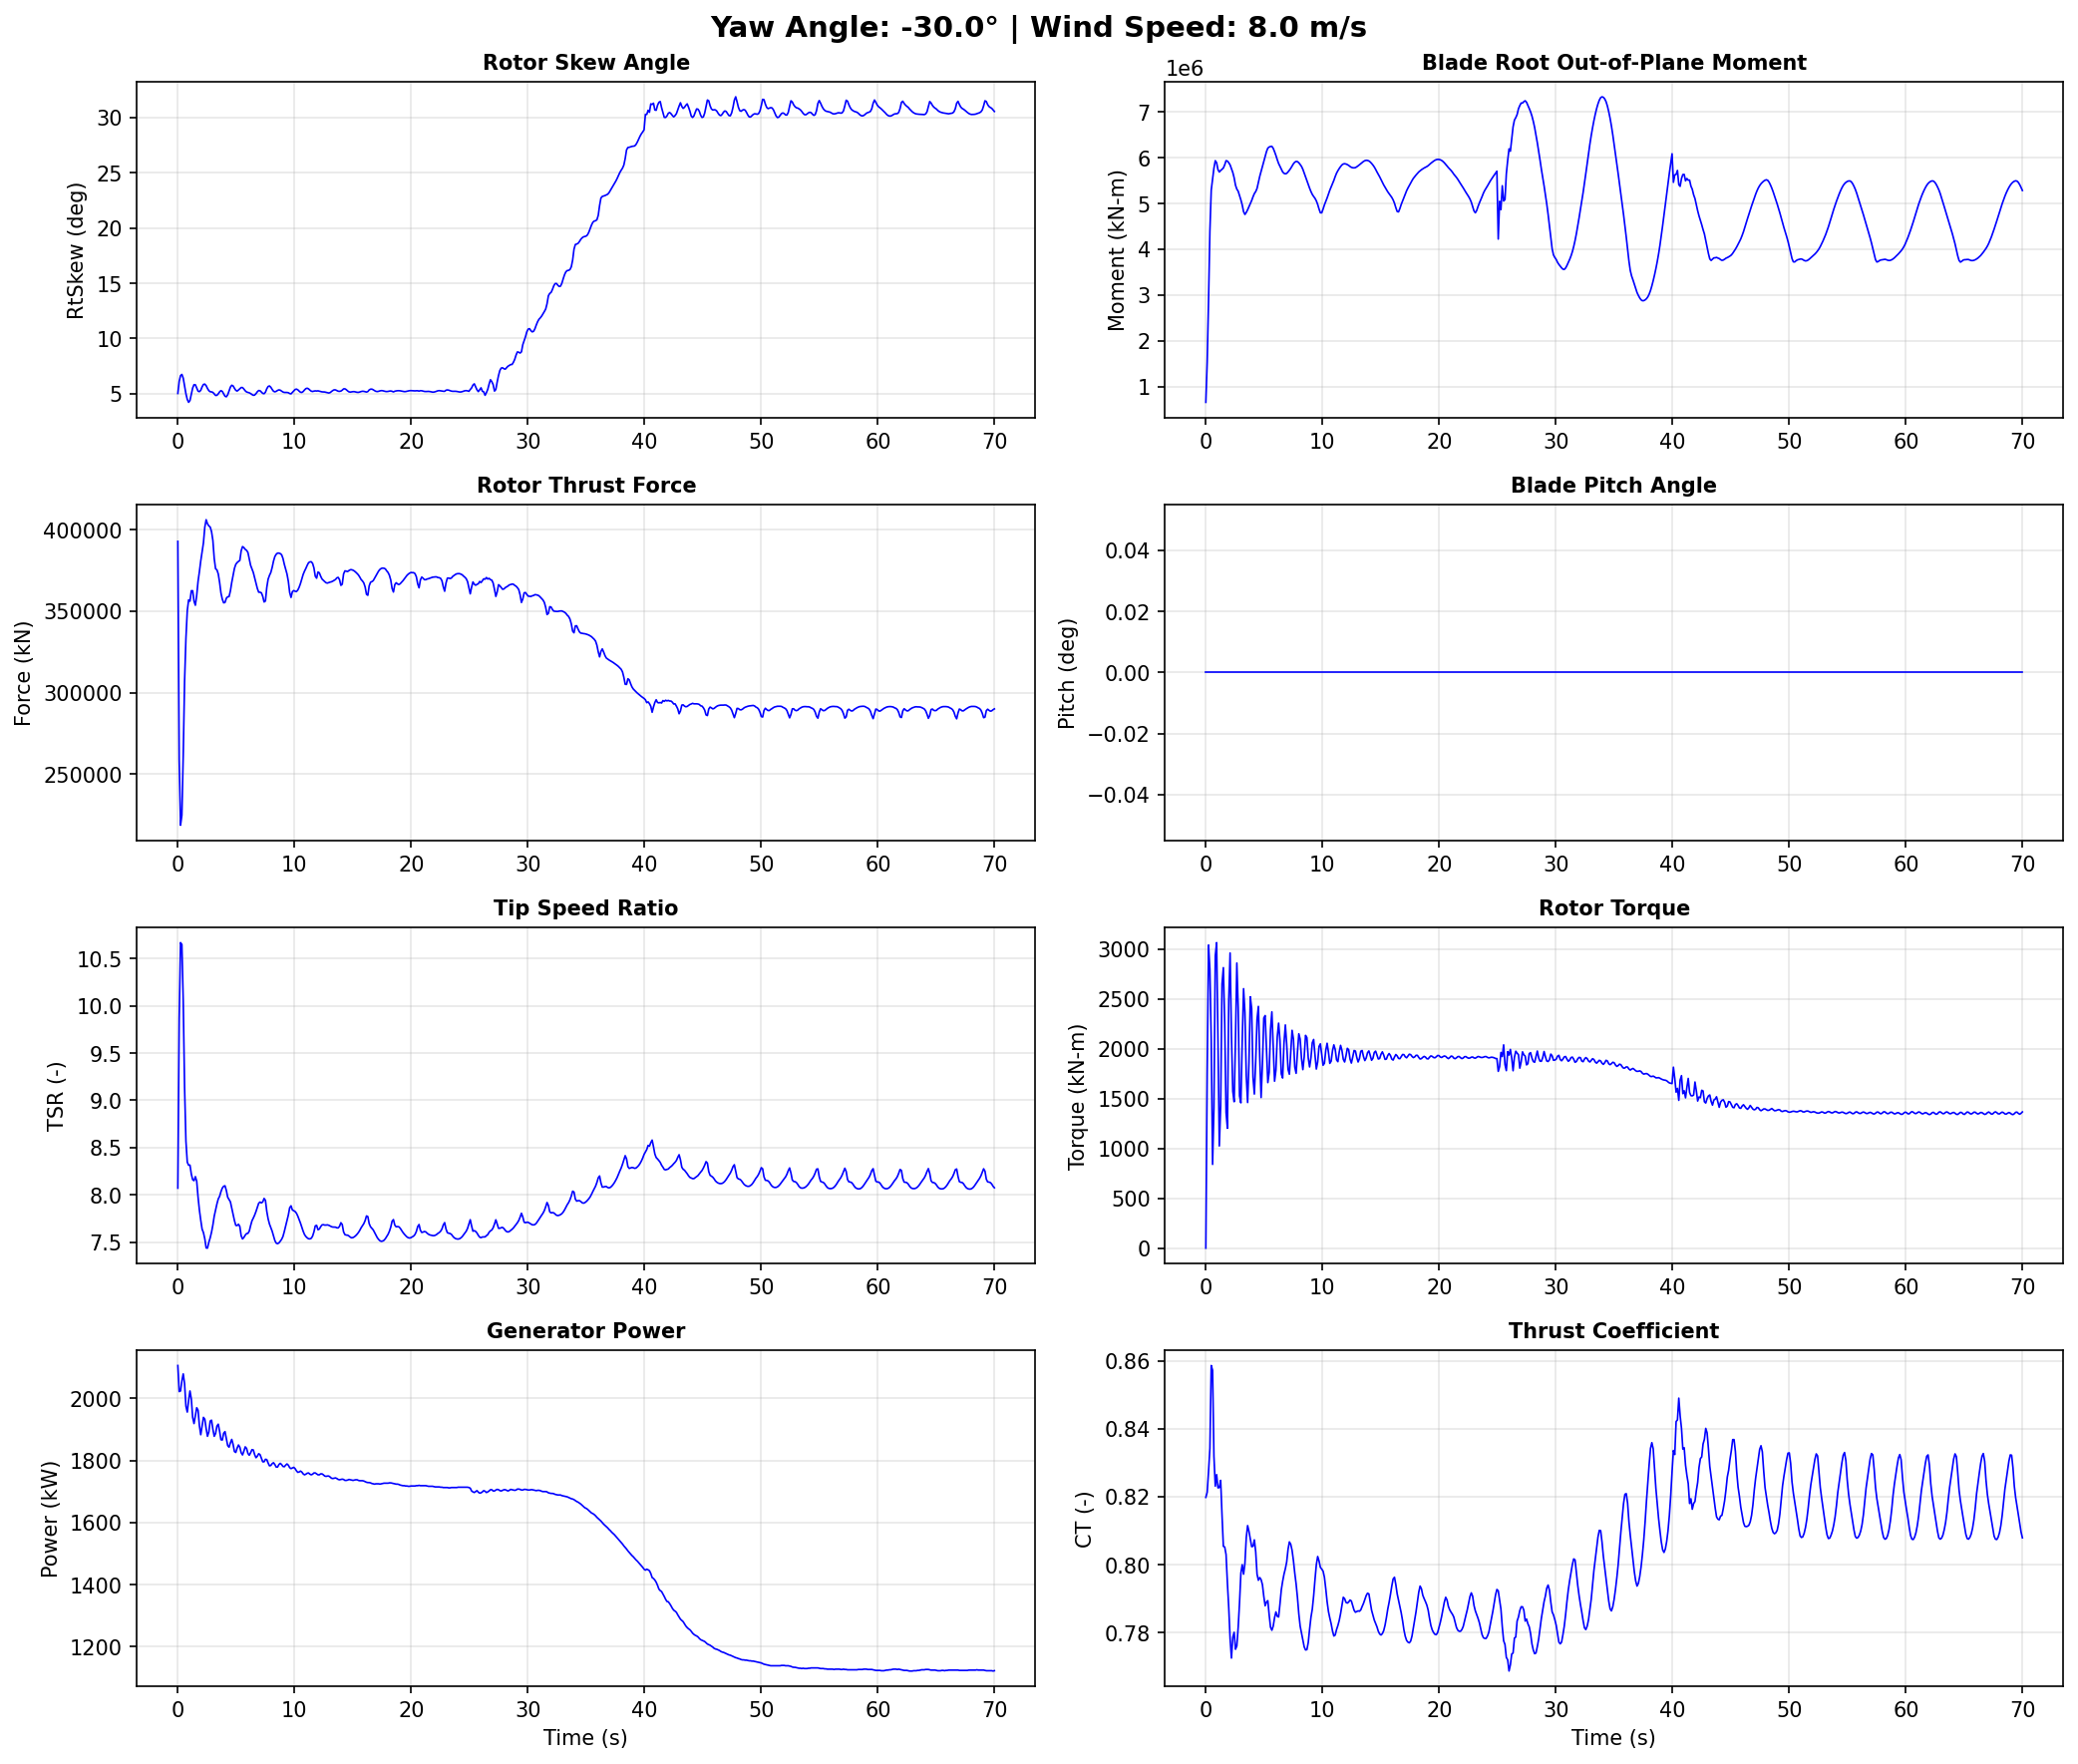

The file beside this chart, header and first rows:
Time, YawAngle, WindSpeed, BldPitch1, RotSpeed, RtTSR, RotTorq, GenPwr, RtAeroCp, RtAeroCt, RtAeroFxh, B1RootMxr, B1RootMyr, B1RootMzr, RtVAvgxh, RtVAvgyh, RtVAvgzh, RtSkew, YawBrMzp, TwrBsMyt, TwrBsMxt
0.0, -30, 8, 0.0, 9.7, 8.07, 9.229e-15, 2106, 0.4871, 0.8198, 392800, 463.7, 653200, 2323, 7.926, -0.08507, 0.6922, 5.029, -1.334e-16, -798.7, 11.18
0.1155, -30, 8, 0.0, 9.595, 9.864, 1769, 2022, 0.4018, 0.8213, 258700, 677200, 1532000, -23480, 6.426, 0.02085, 0.6881, 6.115, -257.5, 1628, -167.3
0.231, -30, 8, 0.0, 9.495, 10.67, 3041, 2024, 0.3842, 0.8274, 218600, 1423000, 2875000, -17970, 5.882, 0.1566, 0.6664, 6.638, -363.1, 1422, -3996
0.3465, -30, 8, 0.0, 9.61, 10.65, 2799, 2057, 0.4119, 0.8342, 224800, 1857000, 4395000, -30280, 5.941, 0.2711, 0.6487, 6.749, -258.5, 190.2, -2421
0.462, -30, 8, 0.0, 9.618, 10.05, 2085, 2079, 0.4453, 0.8586, 261600, 2228000, 5294000, -24360, 6.319, 0.3671, 0.6072, 6.406, -125.1, 4926, 1291
0.5775, -30, 8, 0.0, 9.485, 9.136, 840.4, 2047, 0.4468, 0.8572, 307000, 2443000, 5541000, -14540, 6.852, 0.3996, 0.5541, 5.693, 52.22, 10050, -522.6
0.693, -30, 8, 0.0, 9.424, 8.567, 1409, 1975, 0.4597, 0.8319, 333300, 3065000, 5774000, -36320, 7.249, 0.3891, 0.5003, 4.997, 68.36, 14560, 2856
0.8085, -30, 8, 0.0, 9.415, 8.345, 2933, 1956, 0.4823, 0.8231, 350300, 3701000, 5938000, -45190, 7.471, 0.3843, 0.4421, 4.484, -142.3, 23010, 2049
0.924, -30, 8, 0.0, 9.486, 8.313, 3066, 1994, 0.4989, 0.8265, 356900, 3839000, 5892000, -37860, 7.525, 0.4051, 0.3802, 4.223, -31.14, 31100, -1306
1.04, -30, 8, 0.0, 9.524, 8.314, 2086, 2024, 0.5036, 0.8226, 356100, 3403000, 5741000, -35030, 7.534, 0.5203, 0.2529, 4.391, -15.49, 37930, 5543
1.155, -30, 8, 0.0, 9.446, 8.219, 1025, 1998, 0.4998, 0.8227, 362500, 3142000, 5690000, -22610, 7.6, 0.6464, 0.1342, 4.965, 103.3, 46870, 7208
1.27, -30, 8, 0.0, 9.382, 8.16, 1427, 1939, 0.4873, 0.8248, 362500, 3508000, 5724000, -23840, 7.59, 0.7274, 0.09069, 5.517, 282.7, 53870, 4235
1.386, -30, 8, 0.0, 9.356, 8.149, 2651, 1919, 0.4781, 0.8146, 356100, 4134000, 5749000, -46740, 7.569, 0.7698, 0.05411, 5.821, 145.4, 58370, 6768
1.502, -30, 8, 0.0, 9.405, 8.192, 2815, 1945, 0.4803, 0.8054, 353600, 4546000, 5778000, -53970, 7.585, 0.7718, -0.009858, 5.81, 170.6, 63590, 5507
1.617, -30, 8, 0.0, 9.466, 8.144, 2252, 1970, 0.4817, 0.8052, 359700, 4395000, 5847000, -43750, 7.652, 0.736, -0.08237, 5.528, 183.1, 66060, 4966
1.732, -30, 8, 0.0, 9.393, 7.975, 1360, 1962, 0.4758, 0.803, 368300, 4002000, 5938000, -33780, 7.754, 0.6939, -0.1505, 5.232, 216.2, 65160, 8759
1.848, -30, 8, 0.0, 9.329, 7.838, 1203, 1912, 0.472, 0.7946, 374200, 3669000, 5929000, -33200, 7.857, 0.6784, -0.2217, 5.19, 236.9, 64650, 7381
1.964, -30, 8, 0.0, 9.337, 7.731, 2490, 1883, 0.4718, 0.7873, 380800, 3718000, 5893000, -31930, 7.963, 0.6841, -0.2827, 5.311, 105.7, 61550, 4397
2.079, -30, 8, 0.0, 9.355, 7.636, 2962, 1911, 0.4745, 0.7782, 386200, 3617000, 5845000, -33210, 8.067, 0.7149, -0.3448, 5.62, -20.64, 55860, 3854
2.195, -30, 8, 0.0, 9.416, 7.599, 2134, 1939, 0.4817, 0.7725, 391900, 3185000, 5759000, -30960, 8.156, 0.7296, -0.4049, 5.842, -14.58, 51020, 3939
2.31, -30, 8, 0.0, 9.411, 7.534, 1573, 1933, 0.4852, 0.7786, 401500, 2967000, 5680000, -17380, 8.224, 0.7073, -0.4632, 5.87, -73.02, 44600, 4099
2.425, -30, 8, 0.0, 9.328, 7.437, 1469, 1903, 0.4815, 0.7801, 406100, 2806000, 5564000, -19910, 8.263, 0.6456, -0.5204, 5.731, -160.8, 37010, 2918
2.541, -30, 8, 0.0, 9.327, 7.435, 2095, 1878, 0.4829, 0.7751, 403600, 2834000, 5402000, -28730, 8.264, 0.5448, -0.5751, 5.476, -309.6, 30960, 1651
2.656, -30, 8, 0.0, 9.376, 7.497, 2861, 1892, 0.4893, 0.7761, 402300, 2668000, 5316000, -25300, 8.244, 0.4316, -0.6279, 5.28, -413.4, 24650, -200.2
2.772, -30, 8, 0.0, 9.408, 7.544, 2410, 1927, 0.4952, 0.7816, 401600, 1940000, 5269000, -15530, 8.208, 0.336, -0.664, 5.181, -326.2, 18380, -1551
2.888, -30, 8, 0.0, 9.409, 7.604, 1528, 1930, 0.4988, 0.7888, 398800, 1130000, 5174000, -5032, 8.142, 0.2764, -0.6825, 5.167, -222.8, 14590, 469.7
3.003, -30, 8, 0.0, 9.357, 7.68, 1458, 1901, 0.4982, 0.7975, 393400, 612000, 5080000, -535.4, 8.042, 0.2279, -0.6838, 5.122, -157.6, 11600, 91.35
3.119, -30, 8, 0.0, 9.325, 7.773, 2077, 1878, 0.4946, 0.8, 382300, 508900, 4968000, -4496, 7.914, 0.1338, -0.6781, 4.991, -195.4, 9314, -2431
3.234, -30, 8, 0.0, 9.352, 7.839, 2604, 1887, 0.4968, 0.7972, 376000, 486200, 4822000, -9238, 7.863, -0.05058, -0.6646, 4.845, -229.5, 9627, -1389
3.349, -30, 8, 0.0, 9.388, 7.903, 2365, 1911, 0.5021, 0.8004, 375300, 213500, 4762000, -4793, 7.84, -0.1823, -0.641, 4.859, -161.3, 10910, -972.5
3.465, -30, 8, 0.0, 9.384, 7.956, 1730, 1917, 0.499, 0.808, 372800, -303500, 4806000, 4420, 7.777, -0.2806, -0.6181, 4.989, -10.25, 13100, -677.6
3.58, -30, 8, 0.0, 9.328, 7.984, 1461, 1894, 0.4907, 0.8115, 367600, -794300, 4864000, 8368, 7.706, -0.3762, -0.5877, 5.174, 86.24, 17520, 1819
3.696, -30, 8, 0.0, 9.293, 8.033, 1865, 1867, 0.4852, 0.8098, 361100, -1148000, 4931000, 9365, 7.645, -0.4487, -0.5455, 5.279, 120.3, 22390, 1446
3.812, -30, 8, 0.0, 9.311, 8.071, 2522, 1866, 0.4825, 0.8076, 357300, -1434000, 5000000, 12820, 7.615, -0.4839, -0.4974, 5.207, 134.5, 27290, 426.8
3.927, -30, 8, 0.0, 9.328, 8.09, 2403, 1888, 0.4814, 0.8053, 355100, -1801000, 5066000, 17160, 7.603, -0.4945, -0.4443, 4.997, 136.8, 33270, 2467
4.043, -30, 8, 0.0, 9.329, 8.095, 1715, 1893, 0.4816, 0.8054, 355300, -2231000, 5148000, 21410, 7.605, -0.5025, -0.3889, 4.776, 197.4, 38810, 4131
4.158, -30, 8, 0.0, 9.293, 8.045, 1546, 1871, 0.4779, 0.8073, 357900, -2341000, 5218000, 26840, 7.623, -0.5306, -0.3399, 4.725, 161.2, 43510, 4691
4.274, -30, 8, 0.0, 9.244, 7.974, 1877, 1848, 0.4733, 0.8038, 358800, -2259000, 5262000, 23380, 7.65, -0.5846, -0.2988, 4.905, 92.69, 48170, 5284
4.389, -30, 8, 0.0, 9.256, 7.95, 2298, 1843, 0.4745, 0.7972, 358900, -2209000, 5332000, 18910, 7.683, -0.6588, -0.2577, 5.261, 37.15, 51650, 5159
4.505, -30, 8, 0.0, 9.29, 7.925, 2426, 1857, 0.4782, 0.7954, 362400, -2340000, 5460000, 25550, 7.729, -0.7262, -0.216, 5.598, -35.09, 53740, 4996
4.62, -30, 8, 0.0, 9.284, 7.86, 1916, 1868, 0.4806, 0.7962, 367600, -2758000, 5595000, 33540, 7.781, -0.7678, -0.1681, 5.768, -35.72, 55220, 5882
4.736, -30, 8, 0.0, 9.26, 7.794, 1511, 1852, 0.4817, 0.7956, 372000, -3059000, 5702000, 38950, 7.83, -0.7756, -0.1055, 5.709, -49.22, 55270, 6759
4.851, -30, 8, 0.0, 9.233, 7.727, 1848, 1829, 0.4816, 0.7941, 376200, -3011000, 5808000, 40930, 7.881, -0.7578, -0.03248, 5.497, -118.6, 53770, 5777
4.966, -30, 8, 0.0, 9.231, 7.676, 2309, 1826, 0.483, 0.7907, 378700, -2739000, 5917000, 37270, 7.924, -0.7352, 0.04124, 5.309, -174.1, 51670, 4284
5.082, -30, 8, 0.0, 9.263, 7.674, 2334, 1840, 0.488, 0.7879, 379800, -2480000, 6028000, 33360, 7.95, -0.7208, 0.1121, 5.243, -184.0, 48390, 4226
5.197, -30, 8, 0.0, 9.279, 7.688, 1991, 1850, 0.4916, 0.789, 380500, -2312000, 6136000, 35850, 7.951, -0.7174, 0.1923, 5.337, -139.1, 44170, 3850
5.313, -30, 8, 0.0, 9.256, 7.664, 1661, 1843, 0.4917, 0.7894, 381100, -2173000, 6212000, 38490, 7.955, -0.6833, 0.3308, 5.452, -70.66, 39980, 3112
5.428, -30, 8, 0.0, 9.23, 7.565, 1766, 1825, 0.492, 0.7852, 387000, -1988000, 6237000, 34900, 8.038, -0.6247, 0.4716, 5.562, -49.0, 35360, 2886
5.544, -30, 8, 0.0, 9.233, 7.532, 2197, 1818, 0.4925, 0.7816, 389600, -1733000, 6248000, 32080, 8.084, -0.5786, 0.533, 5.558, -61.26, 30680, 1387
5.66, -30, 8, 0.0, 9.259, 7.548, 2371, 1830, 0.4927, 0.7807, 389000, -1549000, 6251000, 32020, 8.082, -0.5063, 0.5773, 5.427, -63.45, 26790, 83.14
5.775, -30, 8, 0.0, 9.272, 7.572, 2036, 1844, 0.493, 0.7819, 387900, -1418000, 6208000, 31550, 8.064, -0.4071, 0.6222, 5.268, -38.08, 23330, 705.8
5.891, -30, 8, 0.0, 9.261, 7.589, 1675, 1839, 0.4919, 0.7844, 387300, -1149000, 6134000, 29370, 8.045, -0.3004, 0.6611, 5.158, 11.82, 20420, 653.2
6.006, -30, 8, 0.0, 9.238, 7.591, 1785, 1823, 0.488, 0.7861, 386000, -638700, 6052000, 22610, 8.024, -0.2165, 0.685, 5.116, 45.76, 18700, -263.1
6.122, -30, 8, 0.0, 9.227, 7.615, 2120, 1817, 0.485, 0.7848, 382100, -32090, 5959000, 10790, 7.989, -0.1551, 0.6935, 5.083, 42.85, 17840, -526.1
6.237, -30, 8, 0.0, 9.248, 7.673, 2258, 1825, 0.4858, 0.7846, 378100, 430900, 5876000, 2461, 7.948, -0.107, 0.6898, 5.019, 14.15, 17830, -774.4
6.353, -30, 8, 0.0, 9.263, 7.724, 2087, 1835, 0.487, 0.7884, 375900, 694800, 5814000, 2970, 7.907, -0.05764, 0.6794, 4.929, -9.331, 19050, -546.9
6.468, -30, 8, 0.0, 9.245, 7.753, 1748, 1834, 0.4858, 0.7926, 373700, 826000, 5751000, 3186, 7.862, 0.008083, 0.6684, 4.859, -24.16, 20980, 600.7
6.583, -30, 8, 0.0, 9.221, 7.785, 1707, 1819, 0.4839, 0.7951, 370400, 1061000, 5692000, -439.4, 7.816, 0.09229, 0.6611, 4.882, -66.81, 23530, 1233
6.699, -30, 8, 0.0, 9.211, 7.823, 2058, 1809, 0.4829, 0.7972, 367100, 1497000, 5661000, -5842, 7.771, 0.1869, 0.6548, 5.008, -127.1, 26880, 1045
6.814, -30, 8, 0.0, 9.217, 7.866, 2240, 1814, 0.4842, 0.7988, 363900, 1967000, 5650000, -13470, 7.729, 0.2745, 0.6446, 5.18, -154.3, 30450, 1372
... 547 more rows
